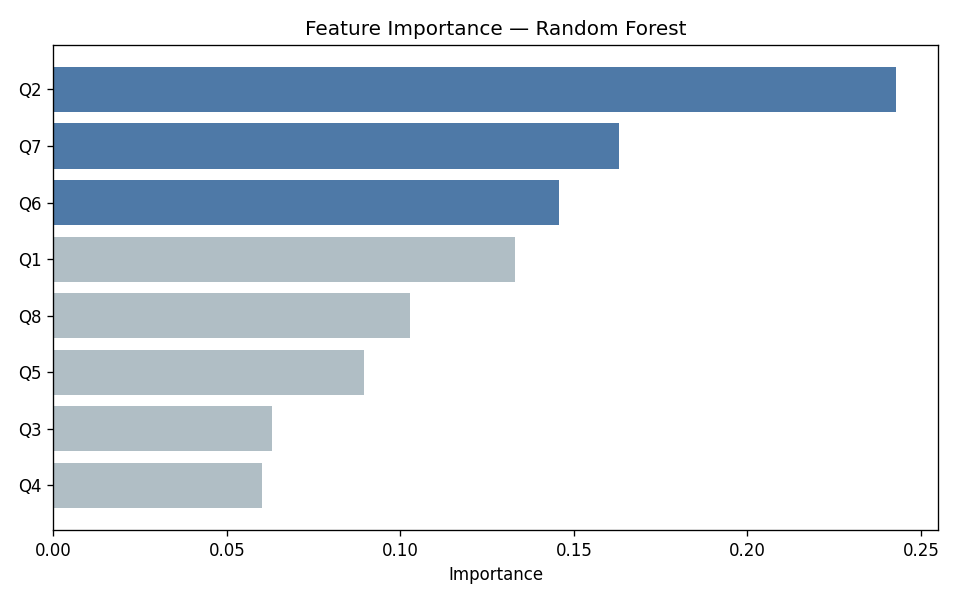

The file beside this chart, header and first rows:
feature, importance
Q2, 0.2429
Q7, 0.1631
Q6, 0.1457
Q1, 0.1331
Q8, 0.1027
Q5, 0.0895
Q3, 0.06315
Q4, 0.05999
